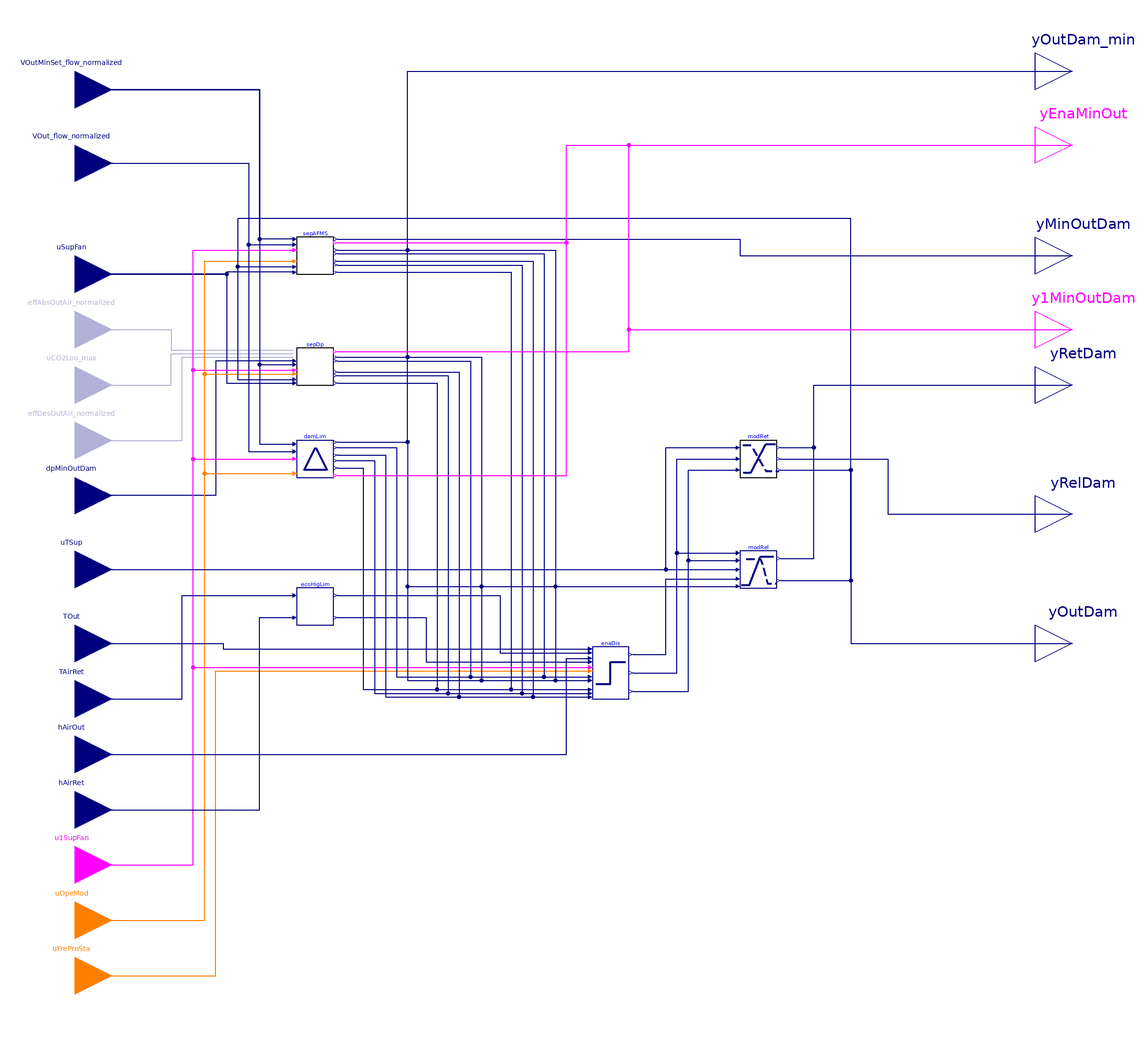

Above is the diagram view of the following Modelica model: its components placed by their Placement annotations and its connect equations drawn as lines.

block Controller
  "Multi zone VAV AHU economizer control sequence"

  parameter BuildingsLite.Controls.OBC.ASHRAE.G36.Types.OutdoorAirSection minOADes
    "Design of minimum outdoor air and economizer function";
  parameter BuildingsLite.Controls.OBC.ASHRAE.G36.Types.PressureControl buiPreCon
    "Type of building pressure control system";
  parameter BuildingsLite.Controls.OBC.ASHRAE.G36.Types.EnergyStandard eneStd
    "Energy standard, ASHRAE 90.1 or Title 24";
  parameter BuildingsLite.Controls.OBC.ASHRAE.G36.Types.ControlEconomizer ecoHigLimCon
    "Economizer high limit control device";
  parameter BuildingsLite.Controls.OBC.ASHRAE.G36.Types.ASHRAEClimateZone ashCliZon=BuildingsLite.Controls.OBC.ASHRAE.G36.Types.ASHRAEClimateZone.Not_Specified
    "ASHRAE climate zone"
    annotation (__cdl(ValueInReference=false),
                Dialog(enable=eneStd==BuildingsLite.Controls.OBC.ASHRAE.G36.Types.EnergyStandard.ASHRAE90_1));
  parameter BuildingsLite.Controls.OBC.ASHRAE.G36.Types.Title24ClimateZone tit24CliZon=BuildingsLite.Controls.OBC.ASHRAE.G36.Types.Title24ClimateZone.Not_Specified
    "California Title 24 climate zone"
    annotation (__cdl(ValueInReference=false),
                Dialog(enable=eneStd==BuildingsLite.Controls.OBC.ASHRAE.G36.Types.EnergyStandard.California_Title_24));

  // Limits
  parameter Real minSpe(unit="1")=0.1
    "Minimum supply fan speed"
    annotation (__cdl(ValueInReference=false),
                Dialog(tab="Limits",
      enable=minOADes == BuildingsLite.Controls.OBC.ASHRAE.G36.Types.OutdoorAirSection.DedicatedDampersAirflow
           or minOADes == BuildingsLite.Controls.OBC.ASHRAE.G36.Types.OutdoorAirSection.DedicatedDampersPressure));
  parameter BuildingsLite.Controls.OBC.CDL.Types.SimpleController minOAConTyp=
    BuildingsLite.Controls.OBC.CDL.Types.SimpleController.PI
    "Type of minimum outdoor air controller"
    annotation (__cdl(ValueInReference=false),
                Dialog(tab="Limits", group="With AFMS",
      enable=minOADes == BuildingsLite.Controls.OBC.ASHRAE.G36.Types.OutdoorAirSection.DedicatedDampersAirflow
           or minOADes == BuildingsLite.Controls.OBC.ASHRAE.G36.Types.OutdoorAirSection.SingleDamper));
  parameter Real kMinOA(unit="1")=1
    "Gain of controller"
    annotation (__cdl(ValueInReference=false),
                Dialog(tab="Limits", group="With AFMS",
      enable=minOADes == BuildingsLite.Controls.OBC.ASHRAE.G36.Types.OutdoorAirSection.DedicatedDampersAirflow
           or minOADes == BuildingsLite.Controls.OBC.ASHRAE.G36.Types.OutdoorAirSection.SingleDamper));
  parameter Real TiMinOA(unit="s")=0.5
    "Time constant of integrator block"
    annotation (__cdl(ValueInReference=false),
                Dialog(tab="Limits", group="With AFMS",
      enable=(minOADes == BuildingsLite.Controls.OBC.ASHRAE.G36.Types.OutdoorAirSection.DedicatedDampersAirflow
           or minOADes == BuildingsLite.Controls.OBC.ASHRAE.G36.Types.OutdoorAirSection.SingleDamper)
           and (minOAConTyp == BuildingsLite.Controls.OBC.CDL.Types.SimpleController.PI
           or minOAConTyp == BuildingsLite.Controls.OBC.CDL.Types.SimpleController.PID)));
  parameter Real TdMinOA(unit="s")=0.1
    "Time constant of derivative block"
    annotation (__cdl(ValueInReference=false),
                Dialog(tab="Limits", group="With AFMS",
      enable=(minOADes == BuildingsLite.Controls.OBC.ASHRAE.G36.Types.OutdoorAirSection.DedicatedDampersAirflow
           or minOADes == BuildingsLite.Controls.OBC.ASHRAE.G36.Types.OutdoorAirSection.SingleDamper)
           and (minOAConTyp == BuildingsLite.Controls.OBC.CDL.Types.SimpleController.PD
           or minOAConTyp == BuildingsLite.Controls.OBC.CDL.Types.SimpleController.PID)));
  parameter Types.VentilationStandard venStd=BuildingsLite.Controls.OBC.ASHRAE.G36.Types.VentilationStandard.ASHRAE62_1
    "Ventilation standard, ASHRAE 62.1 or Title 24"
    annotation (__cdl(ValueInReference=false),
                Dialog(tab="Limits", group="With DP",
      enable=minOADes == BuildingsLite.Controls.OBC.ASHRAE.G36.Types.OutdoorAirSection.DedicatedDampersPressure));
  parameter Boolean have_CO2Sen=false
    "True: some zones have CO2 sensor"
    annotation (__cdl(ValueInReference=false),
                Dialog(tab="Limits", group="With DP",
      enable=(minOADes == BuildingsLite.Controls.OBC.ASHRAE.G36.Types.OutdoorAirSection.DedicatedDampersPressure
           and venStd == BuildingsLite.Controls.OBC.ASHRAE.G36.Types.VentilationStandard.California_Title_24)));
  parameter Real dpAbsMinOutDam=5
    "Absolute minimum pressure difference across the minimum outdoor air damper. It provides the absolute minimum outdoor airflow"
    annotation (__cdl(ValueInReference=false),
                Dialog(tab="Limits", group="With DP",
      enable=(venStd == BuildingsLite.Controls.OBC.ASHRAE.G36.Types.VentilationStandard.California_Title_24
           and minOADes == BuildingsLite.Controls.OBC.ASHRAE.G36.Types.OutdoorAirSection.DedicatedDampersPressure)));
  parameter Real dpDesMinOutDam(unit="Pa")=20
    "Design minimum pressure difference across the minimum outdoor air damper. It provides the design minimum outdoor airflow"
    annotation (__cdl(ValueInReference=false),
                Dialog(tab="Limits", group="With DP",
      enable=minOADes == BuildingsLite.Controls.OBC.ASHRAE.G36.Types.OutdoorAirSection.DedicatedDampersPressure));
  parameter BuildingsLite.Controls.OBC.CDL.Types.SimpleController dpConTyp=
    BuildingsLite.Controls.OBC.CDL.Types.SimpleController.PID
    "Type of differential pressure setpoint controller"
    annotation (__cdl(ValueInReference=false),
                Dialog(tab="Limits", group="With DP",
      enable=minOADes == BuildingsLite.Controls.OBC.ASHRAE.G36.Types.OutdoorAirSection.DedicatedDampersPressure));
  parameter Real kDp(unit="1")=1
    "Gain of controller"
    annotation (__cdl(ValueInReference=false),
                Dialog(tab="Limits", group="With DP",
      enable=minOADes == BuildingsLite.Controls.OBC.ASHRAE.G36.Types.OutdoorAirSection.DedicatedDampersPressure));
  parameter Real TiDp(unit="s")=0.5
    "Time constant of integrator block"
    annotation (__cdl(ValueInReference=false),
                Dialog(tab="Limits", group="With DP",
      enable=(minOADes == BuildingsLite.Controls.OBC.ASHRAE.G36.Types.OutdoorAirSection.DedicatedDampersPressure)
           and (dpConTyp == BuildingsLite.Controls.OBC.CDL.Types.SimpleController.PI
           or dpConTyp == BuildingsLite.Controls.OBC.CDL.Types.SimpleController.PID)));
  parameter Real TdDp(unit="s")=0.1
    "Time constant of derivative block"
    annotation (__cdl(ValueInReference=false),
                Dialog(tab="Limits", group="With DP",
      enable=(minOADes == BuildingsLite.Controls.OBC.ASHRAE.G36.Types.OutdoorAirSection.DedicatedDampersPressure)
           and (dpConTyp == BuildingsLite.Controls.OBC.CDL.Types.SimpleController.PD
           or dpConTyp == BuildingsLite.Controls.OBC.CDL.Types.SimpleController.PID)));
  parameter Real uRetDam_min(unit="1")=0.5
    "Loop signal value to start decreasing the maximum return air damper position"
    annotation (__cdl(ValueInReference=false),
                Dialog(tab="Limits", group="Common",
      enable=minOADes == BuildingsLite.Controls.OBC.ASHRAE.G36.Types.OutdoorAirSection.SingleDamper));

  // Enable
  parameter Real delTOutHis(
    unit="K",
    displayUnit="K")=1
    "Delta between the temperature hysteresis high and low limit"
    annotation (__cdl(ValueInReference=false),
                Dialog(tab="Enable", group="Hysteresis"));
  parameter Real delEntHis(unit="J/kg")=1000
    "Delta between the enthalpy hysteresis high and low limits"
    annotation (__cdl(ValueInReference=false),
                Dialog(tab="Enable", group="Hysteresis",
                       enable=ecoHigLimCon == BuildingsLite.Controls.OBC.ASHRAE.G36.Types.ControlEconomizer.DifferentialEnthalpyWithFixedDryBulb
                           or ecoHigLimCon == BuildingsLite.Controls.OBC.ASHRAE.G36.Types.ControlEconomizer.FixedEnthalpyWithFixedDryBulb));
  parameter Real retDamFulOpeTim(unit="s")=180
    "Time period to keep RA damper fully open before releasing it for minimum outdoor airflow control at disable to avoid pressure fluctuations"
    annotation (__cdl(ValueInReference=true),
                Dialog(tab="Enable", group="Delays"));
  parameter Real disDel(unit="s")=15
    "Short time delay before closing the OA damper at disable to avoid pressure fluctuations"
    annotation (__cdl(ValueInReference=true),
                Dialog(tab="Enable", group="Delays"));

  // Commissioning
  parameter Real retDamPhy_max(unit="1")=1.0
    "Physically fixed maximum position of the return air damper"
    annotation (__cdl(ValueInReference=false),
                Dialog(tab="Commissioning", group="Limits"));
  parameter Real retDamPhy_min(unit="1")=0.0
    "Physically fixed minimum position of the return air damper"
    annotation (__cdl(ValueInReference=false),
                Dialog(tab="Commissioning", group="Limits"));
  parameter Real outDamPhy_max(unit="1")=1.0
    "Physically fixed maximum position of the outdoor air damper"
    annotation (__cdl(ValueInReference=false),
                Dialog(tab="Commissioning", group="Limits"));
  parameter Real outDamPhy_min(unit="1")=0.0
    "Physically fixed minimum position of the outdoor air damper"
    annotation (__cdl(ValueInReference=false),
                Dialog(tab="Commissioning", group="Limits"));
  parameter Real minOutDamPhy_max(unit="1")=1.0
    "Physically fixed maximum position of the minimum outdoor air damper"
    annotation (__cdl(ValueInReference=false),
                Dialog(tab="Commissioning", group="Limits",
      enable=minOADes == BuildingsLite.Controls.OBC.ASHRAE.G36.Types.OutdoorAirSection.DedicatedDampersAirflow));
  parameter Real minOutDamPhy_min(unit="1")=0.0
    "Physically fixed minimum position of the minimum outdoor air damper"
    annotation (__cdl(ValueInReference=false),
                Dialog(tab="Commissioning", group="Limits",
      enable=minOADes == BuildingsLite.Controls.OBC.ASHRAE.G36.Types.OutdoorAirSection.DedicatedDampersAirflow));
  parameter Real uHeaMax(unit="1")=-0.25
    "Lower limit of controller input when outdoor damper opens (see diagram)"
    annotation (__cdl(ValueInReference=false),
                Dialog(tab="Commissioning", group="Modulation"));
  parameter Real uCooMin(unit="1")=+0.25
    "Upper limit of controller input when return damper is closed (see diagram)"
    annotation (__cdl(ValueInReference=false),
                Dialog(tab="Commissioning", group="Modulation"));
  parameter Real uOutDamMax(unit="1")=(uHeaMax + uCooMin)/2
    "Maximum loop signal for the OA damper to be fully open"
    annotation (__cdl(ValueInReference=false),
                Dialog(tab="Commissioning", group="Modulation",
      enable=buiPreCon == BuildingsLite.Controls.OBC.ASHRAE.G36.Types.PressureControl.ReliefDamper
           or buiPreCon == BuildingsLite.Controls.OBC.ASHRAE.G36.Types.PressureControl.ReliefFan));
  parameter Real uRetDamMin(unit="1")=(uHeaMax + uCooMin)/2
    "Minimum loop signal for the RA damper to be fully open"
    annotation (__cdl(ValueInReference=false),
                Dialog(tab="Commissioning", group="Modulation",
      enable=buiPreCon == BuildingsLite.Controls.OBC.ASHRAE.G36.Types.PressureControl.ReliefDamper
           or buiPreCon == BuildingsLite.Controls.OBC.ASHRAE.G36.Types.PressureControl.ReliefFan));

  BuildingsLite.Controls.OBC.CDL.Interfaces.RealInput VOutMinSet_flow_normalized(
    final unit="1")
    "Effective minimum outdoor airflow setpoint, normalized by design minimum outdoor airflow rate"
    annotation (Placement(transformation(extent={{-280,210},{-240,250}}),
        iconTransformation(extent={{-140,170},{-100,210}})));
  BuildingsLite.Controls.OBC.CDL.Interfaces.RealInput VOut_flow_normalized(
    final unit="1")
    if (minOADes == BuildingsLite.Controls.OBC.ASHRAE.G36.Types.OutdoorAirSection.DedicatedDampersAirflow
     or minOADes == BuildingsLite.Controls.OBC.ASHRAE.G36.Types.OutdoorAirSection.SingleDamper)
    "Measured outdoor volumetric airflow rate, normalized by design minimum outdoor airflow rate"
    annotation (Placement(transformation(extent={{-280,170},{-240,210}}),
        iconTransformation(extent={{-140,150},{-100,190}})));
  BuildingsLite.Controls.OBC.CDL.Interfaces.RealInput uSupFan(final unit="1")
    if (minOADes == BuildingsLite.Controls.OBC.ASHRAE.G36.Types.OutdoorAirSection.DedicatedDampersAirflow
     or minOADes == BuildingsLite.Controls.OBC.ASHRAE.G36.Types.OutdoorAirSection.DedicatedDampersPressure)
    "Commanded supply fan speed"
    annotation (Placement(transformation(extent={{-280,110},{-240,150}}),
        iconTransformation(extent={{-140,100},{-100,140}})));
  BuildingsLite.Controls.OBC.CDL.Interfaces.RealInput effAbsOutAir_normalized(
    final unit="1")
    if (minOADes == BuildingsLite.Controls.OBC.ASHRAE.G36.Types.OutdoorAirSection.DedicatedDampersPressure
     and venStd == BuildingsLite.Controls.OBC.ASHRAE.G36.Types.VentilationStandard.California_Title_24)
    "Effective minimum outdoor airflow setpoint, normalized by the absolute outdoor airflow rate "
    annotation (Placement(transformation(extent={{-280,80},{-240,120}}),
        iconTransformation(extent={{-140,70},{-100,110}})));
  BuildingsLite.Controls.OBC.CDL.Interfaces.RealInput uCO2Loo_max(
    final unit="1")
    if (have_CO2Sen and venStd == BuildingsLite.Controls.OBC.ASHRAE.G36.Types.VentilationStandard.California_Title_24)
     and minOADes == BuildingsLite.Controls.OBC.ASHRAE.G36.Types.OutdoorAirSection.DedicatedDampersPressure
    "Maximum Zone CO2 control loop"
    annotation (Placement(transformation(extent={{-280,50},{-240,90}}),
        iconTransformation(extent={{-140,30},{-100,70}})));
  BuildingsLite.Controls.OBC.CDL.Interfaces.RealInput effDesOutAir_normalized(
    final unit="1")
    if minOADes == BuildingsLite.Controls.OBC.ASHRAE.G36.Types.OutdoorAirSection.DedicatedDampersPressure
     and venStd == BuildingsLite.Controls.OBC.ASHRAE.G36.Types.VentilationStandard.California_Title_24
    "Effective minimum outdoor airflow setpoint, normalized by the design outdoor airflow rate "
    annotation (Placement(transformation(extent={{-280,20},{-240,60}}),
        iconTransformation(extent={{-140,50},{-100,90}})));
  BuildingsLite.Controls.OBC.CDL.Interfaces.RealInput dpMinOutDam(
    final unit="Pa",
    final quantity="PressureDifference")
    if minOADes == BuildingsLite.Controls.OBC.ASHRAE.G36.Types.OutdoorAirSection.DedicatedDampersPressure
    "Measured pressure difference across the minimum outdoor air damper"
    annotation (Placement(transformation(extent={{-280,-10},{-240,30}}),
        iconTransformation(extent={{-140,0},{-100,40}})));
  BuildingsLite.Controls.OBC.CDL.Interfaces.RealInput uTSup(
    final unit="1")
    "Signal for supply air temperature control (T Sup Control Loop Signal in diagram)"
    annotation (Placement(transformation(extent={{-280,-50},{-240,-10}}),
        iconTransformation(extent={{-140,-30},{-100,10}})));
  BuildingsLite.Controls.OBC.CDL.Interfaces.RealInput TOut(
    final unit="K",
    displayUnit="degC",
    final quantity="ThermodynamicTemperature") "Outdoor air (OA) temperature"
    annotation (Placement(transformation(extent={{-280,-90},{-240,-50}}),
        iconTransformation(extent={{-140,-60},{-100,-20}})));
  BuildingsLite.Controls.OBC.CDL.Interfaces.RealInput TAirRet(
    final unit="K",
    displayUnit="degC",
    final quantity="ThermodynamicTemperature") if (ecoHigLimCon == BuildingsLite.Controls.OBC.ASHRAE.G36.Types.ControlEconomizer.DifferentialDryBulb
     or ecoHigLimCon == BuildingsLite.Controls.OBC.ASHRAE.G36.Types.ControlEconomizer.FixedDryBulbWithDifferentialDryBulb)
    "Used only for fixed plus differential dry bulb temperature high limit cutoff"
    annotation (Placement(transformation(extent={{-280,-120},{-240,-80}}),
        iconTransformation(extent={{-140,-80},{-100,-40}})));
  BuildingsLite.Controls.OBC.CDL.Interfaces.RealInput hAirOut(
    final unit="J/kg",
    final quantity="SpecificEnergy")
    if (ecoHigLimCon == BuildingsLite.Controls.OBC.ASHRAE.G36.Types.ControlEconomizer.DifferentialEnthalpyWithFixedDryBulb
     or ecoHigLimCon == BuildingsLite.Controls.OBC.ASHRAE.G36.Types.ControlEconomizer.FixedEnthalpyWithFixedDryBulb)
    "Outdoor air enthalpy"
    annotation (Placement(transformation(extent={{-280,-150},{-240,-110}}),
        iconTransformation(extent={{-140,-110},{-100,-70}})));
  BuildingsLite.Controls.OBC.CDL.Interfaces.RealInput hAirRet(
    final unit="J/kg",
    final quantity="SpecificEnergy")
    if (eneStd == BuildingsLite.Controls.OBC.ASHRAE.G36.Types.EnergyStandard.ASHRAE90_1
     and ecoHigLimCon == BuildingsLite.Controls.OBC.ASHRAE.G36.Types.ControlEconomizer.DifferentialEnthalpyWithFixedDryBulb)
    "Return air enthalpy"
    annotation (Placement(transformation(extent={{-280,-180},{-240,-140}}),
        iconTransformation(extent={{-140,-130},{-100,-90}})));
  BuildingsLite.Controls.OBC.CDL.Interfaces.BooleanInput u1SupFan
    "Supply fan status"
    annotation (Placement(transformation(extent={{-280,-210},{-240,-170}}),
        iconTransformation(extent={{-140,-160},{-100,-120}})));
  BuildingsLite.Controls.OBC.CDL.Interfaces.IntegerInput uOpeMod
    "AHU operation mode status signal"
    annotation (Placement(transformation(extent={{-280,-240},{-240,-200}}),
        iconTransformation(extent={{-140,-190},{-100,-150}})));
  BuildingsLite.Controls.OBC.CDL.Interfaces.IntegerInput uFreProSta
    "Freeze protection status"
    annotation (Placement(transformation(extent={{-280,-270},{-240,-230}}),
        iconTransformation(extent={{-140,-210},{-100,-170}})));
  BuildingsLite.Controls.OBC.CDL.Interfaces.RealOutput yOutDam_min(
    final min=0,
    final max=1,
    final unit="1")
    "Minimum outdoor air damper position limit"
    annotation (Placement(transformation(extent={{260,220},{300,260}}),
        iconTransformation(extent={{100,170},{140,210}})));
  BuildingsLite.Controls.OBC.CDL.Interfaces.BooleanOutput yEnaMinOut
    "True: enable minimum outdoor air control loop"
    annotation (Placement(transformation(extent={{260,180},{300,220}}),
        iconTransformation(extent={{100,150},{140,190}})));
  BuildingsLite.Controls.OBC.CDL.Interfaces.RealOutput yMinOutDam(
    final min=0,
    final max=1,
    final unit="1")
    if minOADes == BuildingsLite.Controls.OBC.ASHRAE.G36.Types.OutdoorAirSection.DedicatedDampersAirflow
    "Minimum outdoor air flow damper commanded position"
    annotation (Placement(transformation(extent={{260,120},{300,160}}),
        iconTransformation(extent={{100,110},{140,150}})));
  BuildingsLite.Controls.OBC.CDL.Interfaces.BooleanOutput y1MinOutDam
    if minOADes == BuildingsLite.Controls.OBC.ASHRAE.G36.Types.OutdoorAirSection.DedicatedDampersPressure
    "Minimum outdoor air damper command on position"
    annotation (Placement(transformation(extent={{260,80},{300,120}}),
        iconTransformation(extent={{100,90},{140,130}})));
  BuildingsLite.Controls.OBC.CDL.Interfaces.RealOutput yRetDam(
    final min=0,
    final max=1,
    final unit="1")
    "Return air damper commanded position"
    annotation (Placement(transformation(extent={{260,50},{300,90}}),
        iconTransformation(extent={{100,40},{140,80}})));
  BuildingsLite.Controls.OBC.CDL.Interfaces.RealOutput yRelDam(
    final min=0,
    final max=1,
    final unit="1") if buiPreCon == BuildingsLite.Controls.OBC.ASHRAE.G36.Types.PressureControl.ReturnFanMeasuredAir
    "Relief air damper commanded position"
    annotation (Placement(transformation(extent={{260,-20},{300,20}}),
        iconTransformation(extent={{100,-80},{140,-40}})));
  BuildingsLite.Controls.OBC.CDL.Interfaces.RealOutput yOutDam(
    final min=0,
    final max=1,
    final unit="1")
    "Outdoor air damper commanded position"
    annotation (Placement(transformation(extent={{260,-90},{300,-50}}),
        iconTransformation(extent={{100,-140},{140,-100}})));

  BuildingsLite.Controls.OBC.ASHRAE.G36.AHUs.MultiZone.VAV.Economizers.Subsequences.Limits.SeparateWithAFMS
    sepAFMS(
    final minSpe=minSpe,
    final minOAConTyp=minOAConTyp,
    final kMinOA=kMinOA,
    final TiMinOA=TiMinOA,
    final TdMinOA=TdMinOA,
    final retDamPhy_max=retDamPhy_max,
    final retDamPhy_min=retDamPhy_min,
    final outDamPhy_max=outDamPhy_max,
    final outDamPhy_min=outDamPhy_min,
    final minOutDamPhy_max=minOutDamPhy_max,
    final minOutDamPhy_min=minOutDamPhy_min)
    if minOADes == BuildingsLite.Controls.OBC.ASHRAE.G36.Types.OutdoorAirSection.DedicatedDampersAirflow
    "Damper position limits for units with separated minimum outdoor air damper and airflow measurement"
    annotation (Placement(transformation(extent={{-140,130},{-120,150}})));
  BuildingsLite.Controls.OBC.ASHRAE.G36.AHUs.MultiZone.VAV.Economizers.Subsequences.Limits.SeparateWithDP
    sepDp(
    final venStd=venStd,
    final have_CO2Sen=have_CO2Sen,
    final dpAbsMinOutDam=dpAbsMinOutDam,
    final dpDesMinOutDam=dpDesMinOutDam,
    final minSpe=minSpe,
    final dpCon=dpConTyp,
    final kDp=kDp,
    final TiDp=TiDp,
    final TdDp=TdDp,
    final retDamPhy_max=retDamPhy_max,
    final retDamPhy_min=retDamPhy_min,
    final outDamPhy_max=outDamPhy_max,
    final outDamPhy_min=outDamPhy_min)
    if minOADes == BuildingsLite.Controls.OBC.ASHRAE.G36.Types.OutdoorAirSection.DedicatedDampersPressure
    "Damper position limits for units with separated minimum outdoor air damper and differential pressure measurement"
    annotation (Placement(transformation(extent={{-140,70},{-120,90}})));
  BuildingsLite.Controls.OBC.ASHRAE.G36.AHUs.MultiZone.VAV.Economizers.Subsequences.Limits.Common
    damLim(
    final uRetDam_min=uRetDam_min,
    final controllerType=minOAConTyp,
    final k=kMinOA,
    final Ti=TiMinOA,
    final Td=TdMinOA,
    final retDamPhy_max=retDamPhy_max,
    final retDamPhy_min=retDamPhy_min,
    final outDamPhy_max=outDamPhy_max,
    final outDamPhy_min=outDamPhy_min)
    if minOADes == BuildingsLite.Controls.OBC.ASHRAE.G36.Types.OutdoorAirSection.SingleDamper
    "Damper position limits for units with common damper"
    annotation (Placement(transformation(extent={{-140,20},{-120,40}})));
  BuildingsLite.Controls.OBC.ASHRAE.G36.AHUs.MultiZone.VAV.Economizers.Subsequences.Enable enaDis(
    final use_enthalpy=ecoHigLimCon == BuildingsLite.Controls.OBC.ASHRAE.G36.Types.ControlEconomizer.DifferentialEnthalpyWithFixedDryBulb
                       or ecoHigLimCon == BuildingsLite.Controls.OBC.ASHRAE.G36.Types.ControlEconomizer.FixedEnthalpyWithFixedDryBulb,
    final delTOutHis=delTOutHis,
    final delEntHis=delEntHis,
    final retDamFulOpeTim=retDamFulOpeTim,
    final disDel=disDel) "Enable or disable economizer"
    annotation (Placement(transformation(extent={{20,-100},{40,-72}})));

  BuildingsLite.Controls.OBC.ASHRAE.G36.AHUs.MultiZone.VAV.Economizers.Subsequences.Modulations.ReturnFan
    modRet(
    final have_dirCon=buiPreCon == BuildingsLite.Controls.OBC.ASHRAE.G36.Types.PressureControl.ReturnFanDp,

    final uMin=uHeaMax,
    final uMax=uCooMin) if (buiPreCon == BuildingsLite.Controls.OBC.ASHRAE.G36.Types.PressureControl.ReturnFanMeasuredAir
     or buiPreCon == BuildingsLite.Controls.OBC.ASHRAE.G36.Types.PressureControl.ReturnFanDp)
    "Modulate economizer dampers position for buildings with return fan controlling pressure"
    annotation (Placement(transformation(extent={{100,20},{120,40}})));
  BuildingsLite.Controls.OBC.ASHRAE.G36.AHUs.MultiZone.VAV.Economizers.Subsequences.Modulations.Reliefs modRel(
    final uMin=uHeaMax,
    final uMax=uCooMin,
    final uOutDamMax=uOutDamMax,
    final uRetDamMin=uRetDamMin) if (buiPreCon == BuildingsLite.Controls.OBC.ASHRAE.G36.Types.PressureControl.ReliefDamper
     or buiPreCon == BuildingsLite.Controls.OBC.ASHRAE.G36.Types.PressureControl.ReliefFan
     or buiPreCon == BuildingsLite.Controls.OBC.ASHRAE.G36.Types.PressureControl.BarometricRelief)
    "Modulate economizer dampers position for buildings with relief damper or fan controlling pressure"
    annotation (Placement(transformation(extent={{100,-40},{120,-20}})));
  BuildingsLite.Controls.OBC.ASHRAE.G36.Generic.AirEconomizerHighLimits ecoHigLim(
    final eneStd=eneStd,
    final ecoHigLimCon=ecoHigLimCon,
    final ashCliZon=ashCliZon,
    final tit24CliZon=tit24CliZon) "High limits"
    annotation (Placement(transformation(extent={{-140,-60},{-120,-40}})));
equation
  connect(sepAFMS.VOutMinSet_flow_normalized, VOutMinSet_flow_normalized)
    annotation (Line(points={{-142,149},{-160,149},{-160,230},{-260,230}},
        color={0,0,127}));
  connect(sepAFMS.uSupFan, uSupFan) annotation (Line(points={{-142,131},{-178,131},
          {-178,130},{-260,130}}, color={0,0,127}));
  connect(sepDp.dpMinOutDam, dpMinOutDam) annotation (Line(points={{-142,83},{-184,
          83},{-184,10},{-260,10}},         color={0,0,127}));
  connect(VOutMinSet_flow_normalized, sepDp.VOutMinSet_flow_normalized)
    annotation (Line(points={{-260,230},{-160,230},{-160,81},{-142,81}},
        color={0,0,127}));
  connect(uSupFan, sepDp.uSupFan) annotation (Line(points={{-260,130},{-178,130},
          {-178,71},{-142,71}}, color={0,0,127}));
  connect(u1SupFan, sepAFMS.u1SupFan) annotation (Line(points={{-260,-190},{-196,
          -190},{-196,143},{-142,143}}, color={255,0,255}));
  connect(u1SupFan, sepDp.u1SupFan) annotation (Line(points={{-260,-190},{-196,-190},
          {-196,78},{-142,78}}, color={255,0,255}));
  connect(u1SupFan, damLim.u1SupFan) annotation (Line(points={{-260,-190},{-196,
          -190},{-196,30},{-142,30}}, color={255,0,255}));
  connect(uOpeMod, sepAFMS.uOpeMod) annotation (Line(points={{-260,-220},{-190,-220},
          {-190,137},{-142,137}},       color={255,127,0}));
  connect(uOpeMod, sepDp.uOpeMod) annotation (Line(points={{-260,-220},{-190,-220},
          {-190,76},{-142,76}},         color={255,127,0}));
  connect(uOpeMod, damLim.uOpeMod) annotation (Line(points={{-260,-220},{-190,-220},
          {-190,22},{-142,22}},       color={255,127,0}));
  connect(VOutMinSet_flow_normalized, damLim.VOutMinSet_flow_normalized)
    annotation (Line(points={{-260,230},{-160,230},{-160,38},{-142,38}}, color=
          {0,0,127}));
  connect(u1SupFan, enaDis.u1SupFan) annotation (Line(points={{-260,-190},{-196,
          -190},{-196,-83},{18,-83}}, color={255,0,255}));
  connect(uFreProSta, enaDis.uFreProSta) annotation (Line(points={{-260,-250},{
          -184,-250},{-184,-85},{18,-85}},  color={255,127,0}));
  connect(damLim.yOutDam_min, enaDis.uOutDam_min) annotation (Line(points={{-118,39},
          {-80,39},{-80,-90},{18,-90}},     color={0,0,127}));
  connect(damLim.yOutDam_max, enaDis.uOutDam_max) annotation (Line(points={{-118,36},
          {-86,36},{-86,-88},{18,-88}},     color={0,0,127}));
  connect(damLim.yRetDam_min, enaDis.uRetDam_min) annotation (Line(points={{-118,32},
          {-92,32},{-92,-99},{18,-99}},     color={0,0,127}));
  connect(damLim.yRetDam_max, enaDis.uRetDam_max) annotation (Line(points={{-118,29},
          {-98,29},{-98,-97},{18,-97}},     color={0,0,127}));
  connect(damLim.yRetDamPhy_max, enaDis.uRetDamPhy_max) annotation (Line(points={{-118,25},
          {-104,25},{-104,-95},{18,-95}},           color={0,0,127}));
  connect(sepDp.yOutDam_min, enaDis.uOutDam_min) annotation (Line(points={{-118,
          85},{-40,85},{-40,-90},{18,-90}}, color={0,0,127}));
  connect(sepDp.yOutDam_max, enaDis.uOutDam_max) annotation (Line(points={{-118,
          83},{-46,83},{-46,-88},{18,-88}}, color={0,0,127}));
  connect(sepDp.yRetDam_min, enaDis.uRetDam_min) annotation (Line(points={{-118,
          77},{-52,77},{-52,-99},{18,-99}}, color={0,0,127}));
  connect(sepDp.yRetDam_max, enaDis.uRetDam_max) annotation (Line(points={{-118,
          75},{-58,75},{-58,-97},{18,-97}}, color={0,0,127}));
  connect(sepDp.yRetDamPhy_max, enaDis.uRetDamPhy_max) annotation (Line(points={
          {-118,71},{-64,71},{-64,-95},{18,-95}}, color={0,0,127}));
  connect(sepAFMS.yOutDam_min, enaDis.uOutDam_min) annotation (Line(points={{-118,
          143},{0,143},{0,-90},{18,-90}}, color={0,0,127}));
  connect(sepAFMS.yOutDam_max, enaDis.uOutDam_max) annotation (Line(points={{-118,
          141},{-6,141},{-6,-88},{18,-88}}, color={0,0,127}));
  connect(sepAFMS.yRetDam_min, enaDis.uRetDam_min) annotation (Line(points={{-118,
          137},{-12,137},{-12,-99},{18,-99}}, color={0,0,127}));
  connect(sepAFMS.yRetDam_max, enaDis.uRetDam_max) annotation (Line(points={{-118,
          135},{-18,135},{-18,-97},{18,-97}}, color={0,0,127}));
  connect(sepAFMS.yRetDamPhy_max, enaDis.uRetDamPhy_max) annotation (Line(
        points={{-118,131},{-24,131},{-24,-95},{18,-95}}, color={0,0,127}));
  connect(uTSup, modRet.uTSup) annotation (Line(points={{-260,-30},{60,-30},{60,
          36},{98,36}}, color={0,0,127}));
  connect(uTSup, modRel.uTSup) annotation (Line(points={{-260,-30},{98,-30}},
                     color={0,0,127}));
  connect(damLim.yOutDam_min, modRel.uOutDam_min) annotation (Line(points={{-118,39},
          {-80,39},{-80,-39},{98,-39}},     color={0,0,127}));
  connect(sepDp.yOutDam_min, modRel.uOutDam_min) annotation (Line(points={{-118,
          85},{-40,85},{-40,-39},{98,-39}}, color={0,0,127}));
  connect(sepAFMS.yOutDam_min, modRel.uOutDam_min) annotation (Line(points={{-118,
          143},{0,143},{0,-39},{98,-39}}, color={0,0,127}));
  connect(enaDis.yOutDam_max, modRel.uOutDam_max) annotation (Line(points={{42,
          -76},{60,-76},{60,-35},{98,-35}}, color={0,0,127}));
  connect(enaDis.yRetDam_max, modRel.uRetDam_max) annotation (Line(points={{42,
          -86},{66,-86},{66,-21},{98,-21}}, color={0,0,127}));
  connect(enaDis.yRetDam_min, modRel.uRetDam_min) annotation (Line(points={{42,
          -96},{72,-96},{72,-25},{98,-25}}, color={0,0,127}));
  connect(enaDis.yRetDam_max, modRet.uRetDam_max) annotation (Line(points={{42,
          -86},{66,-86},{66,30},{98,30}}, color={0,0,127}));
  connect(enaDis.yRetDam_min, modRet.uRetDam_min) annotation (Line(points={{42,
          -96},{72,-96},{72,24},{98,24}}, color={0,0,127}));
  connect(modRet.yRetDam, yRetDam) annotation (Line(points={{122,36},{140,36},{140,
          70},{280,70}},        color={0,0,127}));
  connect(modRel.yRetDam, yRetDam) annotation (Line(points={{122,-24},{140,-24},
          {140,70},{280,70}},   color={0,0,127}));
  connect(modRet.yOutDam, yOutDam) annotation (Line(points={{122,24},{160,24},
          {160,-70},{280,-70}}, color={0,0,127}));
  connect(modRel.yOutDam, yOutDam) annotation (Line(points={{122,-36},{160,-36},
          {160,-70},{280,-70}}, color={0,0,127}));
  connect(modRet.yRelDam, yRelDam) annotation (Line(points={{122,30},{180,30},{180,
          0},{280,0}},        color={0,0,127}));
  connect(sepAFMS.yMinOutDam, yMinOutDam) annotation (Line(points={{-118,149},{100,
          149},{100,140},{280,140}},color={0,0,127}));
  connect(damLim.yOutDam_min, yOutDam_min) annotation (Line(points={{-118,39},{-80,
          39},{-80,240},{280,240}}, color={0,0,127}));
  connect(sepDp.yOutDam_min, yOutDam_min) annotation (Line(points={{-118,85},{-80,
          85},{-80,240},{280,240}}, color={0,0,127}));
  connect(sepAFMS.yOutDam_min, yOutDam_min) annotation (Line(points={{-118,143},
          {-80,143},{-80,240},{280,240}}, color={0,0,127}));
  connect(ecoHigLim.TCut, enaDis.TOutCut) annotation (Line(points={{-118,-44},{
          -30,-44},{-30,-75},{18,-75}}, color={0,0,127}));
  connect(ecoHigLim.hCut, enaDis.hOutCut) annotation (Line(points={{-118,-56},{
          -70,-56},{-70,-80},{18,-80}}, color={0,0,127}));
  connect(hAirRet, ecoHigLim.hRet) annotation (Line(points={{-260,-160},{-160,-160},
          {-160,-56},{-142,-56}}, color={0,0,127}));
  connect(TAirRet, ecoHigLim.TRet) annotation (Line(points={{-260,-100},{-202,-100},
          {-202,-44},{-142,-44}}, color={0,0,127}));
  connect(TOut, enaDis.TOut) annotation (Line(points={{-260,-70},{-180,-70},{-180,
          -73},{18,-73}}, color={0,0,127}));
  connect(hAirOut, enaDis.hOut) annotation (Line(points={{-260,-130},{6,-130},{
          6,-78},{18,-78}}, color={0,0,127}));
  connect(effAbsOutAir_normalized, sepDp.effAbsOutAir_normalized) annotation (
      Line(points={{-260,100},{-208,100},{-208,89},{-142,89}}, color={0,0,127}));
  connect(uCO2Loo_max, sepDp.uCO2Loo_max) annotation (Line(points={{-260,70},{-208,
          70},{-208,87},{-142,87}}, color={0,0,127}));
  connect(effDesOutAir_normalized, sepDp.effDesOutAir_normalized) annotation (
      Line(points={{-260,40},{-202,40},{-202,85},{-142,85}}, color={0,0,127}));
  connect(modRet.yOutDam, sepAFMS.uOutDam) annotation (Line(points={{122,24},
          {160,24},{160,160},{-172,160},{-172,134},{-142,134}}, color={0,0,127}));
  connect(modRet.yOutDam, sepDp.uOutDam) annotation (Line(points={{122,24},{160,
          24},{160,160},{-172,160},{-172,73},{-142,73}}, color={0,0,127}));
  connect(modRel.yOutDam, sepAFMS.uOutDam) annotation (Line(points={{122,-36},
          {160,-36},{160,160},{-172,160},{-172,134},{-142,134}}, color={0,0,127}));
  connect(modRel.yOutDam, sepDp.uOutDam) annotation (Line(points={{122,-36},{
          160,-36},{160,160},{-172,160},{-172,73},{-142,73}}, color={0,0,127}));
  connect(sepDp.y1MinOutDam, y1MinOutDam) annotation (Line(points={{-118,88},{40,
          88},{40,100},{280,100}},                    color={255,0,255}));
  connect(VOut_flow_normalized, sepAFMS.VOut_flow_normalized) annotation (Line(
        points={{-260,190},{-166,190},{-166,146},{-142,146}}, color={0,0,127}));
  connect(VOut_flow_normalized, damLim.VOut_flow_normalized) annotation (Line(
        points={{-260,190},{-166,190},{-166,34},{-142,34}}, color={0,0,127}));
  connect(sepAFMS.yEnaMinOut, yEnaMinOut) annotation (Line(points={{-118,147},{6,
          147},{6,200},{280,200}}, color={255,0,255}));
  connect(sepDp.y1MinOutDam, yEnaMinOut) annotation (Line(points={{-118,88},{40,
          88},{40,200},{280,200}}, color={255,0,255}));
  connect(damLim.yEnaMinOut, yEnaMinOut) annotation (Line(points={{-118,21},{6,21},
          {6,200},{280,200}}, color={255,0,255}));

annotation (defaultComponentName="ecoCon",
  Icon(coordinateSystem(preserveAspectRatio=false, extent={{-100,-200},{100,200}}),
    graphics={
        Text(
          extent={{-100,240},{100,200}},
          textColor={0,0,255},
          textString="%name"),
        Rectangle(
          extent={{-100,-200},{100,200}},
          lineColor={0,0,127},
          fillColor={255,255,255},
          fillPattern=FillPattern.Solid),
        Text(
          extent={{-96,200},{6,180}},
          textColor={0,0,127},
          textString="VOutMinSet_flow_normalized"),
        Text(
          extent={{-96,178},{-12,164}},
          textColor={0,0,127},
          textString="VOut_flow_normalized",
          visible=(minOADes == BuildingsLite.Controls.OBC.ASHRAE.G36.Types.OutdoorAirSection.DedicatedDampersAirflow
               or minOADes == BuildingsLite.Controls.OBC.ASHRAE.G36.Types.OutdoorAirSection.SingleDamper)),
        Text(
          extent={{-96,128},{-56,112}},
          textColor={0,0,127},
          visible=(minOADes == BuildingsLite.Controls.OBC.ASHRAE.G36.Types.OutdoorAirSection.DedicatedDampersAirflow
               or minOADes == BuildingsLite.Controls.OBC.ASHRAE.G36.Types.OutdoorAirSection.DedicatedDampersPressure),
          textString="uSupFan"),
        Text(
          extent={{-96,30},{-30,12}},
          textColor={0,0,127},
          textString="dpMinOutDam",
          visible=minOADes == BuildingsLite.Controls.OBC.ASHRAE.G36.Types.OutdoorAirSection.DedicatedDampersPressure),
        Text(
          extent={{-98,-2},{-66,-18}},
          textColor={0,0,127},
          textString="uTSup"),
        Text(
          extent={{-100,-34},{-72,-48}},
          textColor={0,0,127},
          textString="TOut"),
        Text(
          extent={{-100,-52},{-58,-66}},
          textColor={0,0,127},
          visible=(ecoHigLimCon == BuildingsLite.Controls.OBC.ASHRAE.G36.Types.ControlEconomizer.DifferentialDryBulb
               or ecoHigLimCon == BuildingsLite.Controls.OBC.ASHRAE.G36.Types.ControlEconomizer.FixedDryBulbWithDifferentialDryBulb),
          textString="TAirRet"),
        Text(
          extent={{-100,-82},{-58,-98}},
          textColor={0,0,127},
          visible=(ecoHigLimCon == BuildingsLite.Controls.OBC.ASHRAE.G36.Types.ControlEconomizer.DifferentialEnthalpyWithFixedDryBulb
               or ecoHigLimCon == BuildingsLite.Controls.OBC.ASHRAE.G36.Types.ControlEconomizer.FixedEnthalpyWithFixedDryBulb),
          textString="hAirOut"),
        Text(
          extent={{-98,-104},{-62,-120}},
          textColor={0,0,127},
          visible=(eneStd == BuildingsLite.Controls.OBC.ASHRAE.G36.Types.EnergyStandard.ASHRAE90_1
               and ecoHigLimCon == BuildingsLite.Controls.OBC.ASHRAE.G36.Types.ControlEconomizer.DifferentialEnthalpyWithFixedDryBulb),
          textString="hAirRet"),
        Text(
          extent={{-98,-132},{-56,-146}},
          textColor={255,0,255},
          textString="u1SupFan"),
        Text(
          extent={{-98,-184},{-42,-198}},
          textColor={255,127,0},
          textString="uFreProSta"),
        Text(
          extent={{-100,-162},{-50,-176}},
          textColor={255,127,0},
          textString="uOpeMod"),
        Text(
          extent={{34,142},{98,124}},
          textColor={0,0,127},
          visible=minOADes == BuildingsLite.Controls.OBC.ASHRAE.G36.Types.OutdoorAirSection.DedicatedDampersAirflow,
          textString="yMinOutDam"),
        Text(
          extent={{40,70},{96,54}},
          textColor={0,0,127},
          textString="yRetDam"),
        Text(
          extent={{42,-50},{98,-66}},
          textColor={0,0,127},
          visible=buiPreCon == BuildingsLite.Controls.OBC.ASHRAE.G36.Types.PressureControl.ReturnFanMeasuredAir,
          textString="yRelDam"),
        Text(
          extent={{42,-110},{98,-126}},
          textColor={0,0,127},
          textString="yOutDam"),
        Text(
          extent={{34,200},{96,184}},
          textColor={0,0,127},
          textString="yOutDam_min"),
        Text(
          extent={{-96,100},{6,80}},
          textColor={0,0,127},
          textString="effAbsOutAir_normalized",
          visible=(minOADes == BuildingsLite.Controls.OBC.ASHRAE.G36.Types.OutdoorAirSection.DedicatedDampersPressure
               and venStd == BuildingsLite.Controls.OBC.ASHRAE.G36.Types.VentilationStandard.California_Title_24)),
        Text(
          extent={{-96,80},{6,60}},
          textColor={0,0,127},
          textString="effDesOutAir_normalized",
          visible=minOADes == BuildingsLite.Controls.OBC.ASHRAE.G36.Types.OutdoorAirSection.DedicatedDampersPressure
               and venStd == BuildingsLite.Controls.OBC.ASHRAE.G36.Types.VentilationStandard.California_Title_24),
        Text(
          extent={{-96,58},{-28,40}},
          textColor={0,0,127},
          visible=(have_CO2Sen and venStd == BuildingsLite.Controls.OBC.ASHRAE.G36.Types.VentilationStandard.California_Title_24)
               and minOADes == BuildingsLite.Controls.OBC.ASHRAE.G36.Types.OutdoorAirSection.DedicatedDampersPressure,
          textString="uCO2Loo_max"),
        Text(
          extent={{34,120},{98,102}},
          textColor={255,0,255},
          visible=minOADes == BuildingsLite.Controls.OBC.ASHRAE.G36.Types.OutdoorAirSection.DedicatedDampersPressure,
          textString="y1MinOutDam"),
        Text(
          extent={{42,180},{96,162}},
          textColor={255,0,255},
          textString="yEnaMinOut")}),
  Diagram(coordinateSystem(preserveAspectRatio=false, extent={{-240,-260},{260,260}}),
    graphics={
        Line(points={{156,122}}, color={28,108,200})}),
  Documentation(info="<html>
<p>
Multi zone VAV AHU economizer control sequence that calculates
outdoor and return air damper positions based on ASHRAE
Guidline 36, May 2020, Sections: 5.16.2.3,5.16.4, 5.16.5, 5.16.6, 5.16.7.
</p>
<p>
The sequence consists of three sets of subsequences.
</p>
<ul>
<li>
First set of sequences compute the damper position limits to satisfy
outdoor air requirements. Different sequence will be enabled depending on the
designes minimum outdoor air and economizer function, which include
<ol type=\"i\">
<li>
separate minimum outdoor air damper, with airflow measurement. 
See
<a href=\"modelica://BuildingsLite.Controls.OBC.ASHRAE.G36.AHUs.MultiZone.VAV.Economizers.Subsequences.Limits.SeparateWithAFMS\">
BuildingsLite.Controls.OBC.ASHRAE.G36.AHUs.MultiZone.VAV.Economizers.Subsequences.Limits.SeparateWithAFMS</a>
for a description.
</li>
<li>
separate minimum outdoor air damper, with differential pressure measurement. 
See
<a href=\"modelica://BuildingsLite.Controls.OBC.ASHRAE.G36.AHUs.MultiZone.VAV.Economizers.Subsequences.Limits.SeparateWithDP\">
BuildingsLite.Controls.OBC.ASHRAE.G36.AHUs.MultiZone.VAV.Economizers.Subsequences.Limits.SeparateWithDP</a>
for a description.
</li>
<li>
single common minimum outdoor air and economizer damper. 
See
<a href=\"modelica://BuildingsLite.Controls.OBC.ASHRAE.G36.AHUs.MultiZone.VAV.Economizers.Subsequences.Limits.Common\">
BuildingsLite.Controls.OBC.ASHRAE.G36.AHUs.MultiZone.VAV.Economizers.Subsequences.Limits.Common</a>
for a description.
</li>
</ol>
</li>

<li>
The second set of sequences which have one sequence enable or disable the economizer based on
outdoor temperature and optionally enthalpy, and based on the supply fan status,
freeze protection stage and zone state.
See
<a href=\"modelica://BuildingsLite.Controls.OBC.ASHRAE.G36.AHUs.MultiZone.VAV.Economizers.Subsequences.Enable\">
BuildingsLite.Controls.OBC.ASHRAE.G36.AHUs.MultiZone.VAV.Economizers.Subsequences.Enable</a>
for a description.
</li>

<li>
Third set of sequences modulate the outdoor and return damper position
to track the supply air temperature setpoint, subject to the limits of the damper positions
that were computed in the above blocks. Different sequence will be enabled depending
on the types of building pressure control system, which include
<ol type=\"i\">
<li>
relief damper or relief fan control. 
See
<a href=\"modelica://BuildingsLite.Controls.OBC.ASHRAE.G36.AHUs.MultiZone.VAV.Economizers.Subsequences.Modulations.Reliefs\">
BuildingsLite.Controls.OBC.ASHRAE.G36.AHUs.MultiZone.VAV.Economizers.Subsequences.Modulations.Reliefs</a>
for a description.
</li>
<li>
return fan control with airflow tracking, or with direct building pressure control. 
See
<a href=\"modelica://BuildingsLite.Controls.OBC.ASHRAE.G36.AHUs.MultiZone.VAV.Economizers.Subsequences.Modulations.ReturnFan\">
BuildingsLite.Controls.OBC.ASHRAE.G36.AHUs.MultiZone.VAV.Economizers.Subsequences.Modulations.ReturnFan</a>
for a description.
</li>
</ol>
</li>
</ul>
</html>", revisions="<html>
<ul>
<li>
March 1, 2023, by Michael Wetter:<br/>
Changed constants from <code>0</code> to <code>0.0</code> and <code>1</code> to <code>1.0</code>.<br/>
This is for
<a href=\"https://github.com/lbl-srg/modelica-buildings/pull/3267#issuecomment-1450587671\">#3267</a>.
</li>
<li>
August 1, 2020, by Jianjun Hu:<br/>
Updated implementation according to ASHRAE G36 official release.
</li>
<li>
October 11, 2017, by Michael Wetter:<br/>
Corrected implementation to use control loop signal as input.
</li>
<li>
June 28, 2017, by Milica Grahovac:<br/>
First implementation.
</li>
</ul>
</html>"));
end Controller;